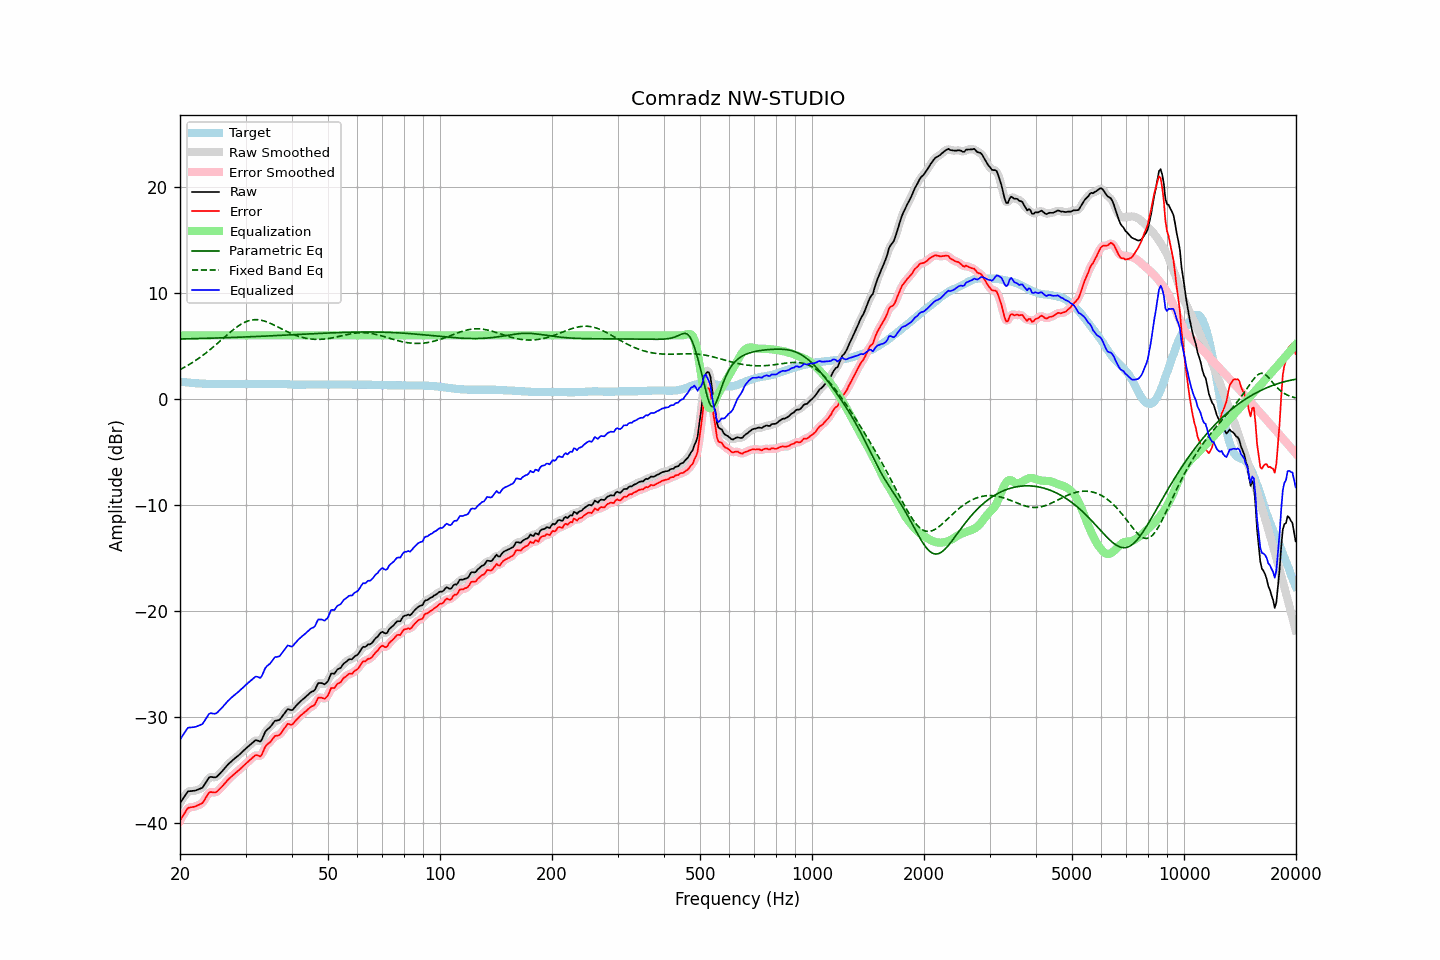

Source data for this figure (header and first rows):
frequency, raw, error, smoothed, error_smoothed, equalization, parametric_eq, fixed_band_eq, equalized_raw, equalized_smoothed, target
20.00, -38.09, -39.73, -38.12, -39.75, 6.00, 5.66, 2.77, -32.09, -32.12, 1.64
20.20, -37.86, -39.48, -37.85, -39.47, 6.00, 5.66, 2.85, -31.86, -31.85, 1.62
20.40, -37.64, -39.24, -37.61, -39.21, 6.00, 5.67, 2.93, -31.64, -31.61, 1.60
20.61, -37.42, -39.01, -37.39, -38.98, 6.00, 5.67, 3.01, -31.42, -31.39, 1.59
20.81, -37.18, -38.75, -37.18, -38.75, 6.00, 5.67, 3.10, -31.18, -31.18, 1.57
21.02, -36.98, -38.54, -37.03, -38.59, 6.00, 5.68, 3.19, -30.98, -31.03, 1.56
21.23, -36.96, -38.50, -36.95, -38.49, 6.00, 5.68, 3.28, -30.96, -30.95, 1.54
21.44, -36.95, -38.48, -36.94, -38.46, 6.00, 5.68, 3.37, -30.95, -30.94, 1.53
21.66, -36.93, -38.45, -36.94, -38.45, 6.00, 5.69, 3.46, -30.93, -30.94, 1.52
21.87, -36.92, -38.42, -36.92, -38.42, 6.00, 5.69, 3.56, -30.92, -30.92, 1.50
22.09, -36.88, -38.37, -36.88, -38.37, 6.00, 5.70, 3.66, -30.88, -30.88, 1.49
22.31, -36.82, -38.30, -36.83, -38.30, 6.00, 5.70, 3.77, -30.82, -30.83, 1.48
22.54, -36.76, -38.23, -36.78, -38.25, 6.00, 5.70, 3.87, -30.76, -30.78, 1.47
22.76, -36.70, -38.16, -36.71, -38.17, 6.00, 5.71, 3.98, -30.70, -30.71, 1.46
22.99, -36.63, -38.08, -36.59, -38.04, 6.00, 5.71, 4.09, -30.63, -30.59, 1.45
23.22, -36.40, -37.84, -36.41, -37.85, 6.00, 5.72, 4.21, -30.40, -30.41, 1.44
23.45, -36.16, -37.60, -36.16, -37.60, 6.00, 5.72, 4.33, -30.16, -30.16, 1.44
23.69, -35.93, -37.36, -35.91, -37.34, 6.00, 5.72, 4.45, -29.93, -29.91, 1.43
23.92, -35.68, -37.11, -35.73, -37.16, 6.00, 5.73, 4.57, -29.68, -29.73, 1.43
24.16, -35.61, -37.04, -35.63, -37.06, 6.00, 5.73, 4.69, -29.61, -29.63, 1.43
24.40, -35.63, -37.06, -35.62, -37.05, 6.00, 5.74, 4.82, -29.63, -29.62, 1.43
24.65, -35.65, -37.08, -35.65, -37.08, 6.00, 5.74, 4.95, -29.65, -29.65, 1.43
24.89, -35.66, -37.09, -35.64, -37.07, 6.00, 5.75, 5.07, -29.66, -29.64, 1.43
25.14, -35.58, -37.01, -35.56, -36.99, 6.00, 5.75, 5.21, -29.58, -29.56, 1.43
25.39, -35.42, -36.85, -35.44, -36.87, 6.00, 5.76, 5.34, -29.42, -29.44, 1.43
25.65, -35.27, -36.70, -35.28, -36.71, 6.00, 5.76, 5.47, -29.27, -29.28, 1.43
25.91, -35.12, -36.55, -35.11, -36.55, 6.00, 5.77, 5.61, -29.12, -29.11, 1.44
26.16, -34.94, -36.38, -34.95, -36.38, 6.00, 5.77, 5.74, -28.94, -28.95, 1.44
26.43, -34.78, -36.21, -34.77, -36.21, 6.00, 5.78, 5.87, -28.78, -28.77, 1.44
26.69, -34.59, -36.03, -34.60, -36.03, 6.00, 5.78, 6.01, -28.59, -28.60, 1.44
26.96, -34.43, -35.86, -34.43, -35.87, 6.00, 5.79, 6.14, -28.43, -28.43, 1.44
27.23, -34.29, -35.72, -34.28, -35.72, 6.00, 5.79, 6.27, -28.29, -28.28, 1.44
27.50, -34.14, -35.58, -34.14, -35.58, 6.00, 5.80, 6.39, -28.14, -28.14, 1.44
27.77, -34.01, -35.45, -34.01, -35.45, 6.00, 5.81, 6.52, -28.01, -28.01, 1.44
28.05, -33.88, -35.32, -33.88, -35.32, 6.00, 5.81, 6.64, -27.88, -27.88, 1.44
28.33, -33.76, -35.19, -33.76, -35.19, 6.00, 5.82, 6.75, -27.76, -27.76, 1.43
28.62, -33.64, -35.06, -33.64, -35.07, 6.00, 5.82, 6.86, -27.64, -27.64, 1.43
28.90, -33.51, -34.94, -33.51, -34.94, 6.00, 5.83, 6.96, -27.51, -27.51, 1.43
29.19, -33.37, -34.80, -33.37, -34.80, 6.00, 5.83, 7.05, -27.37, -27.37, 1.43
29.48, -33.22, -34.65, -33.22, -34.65, 6.00, 5.84, 7.14, -27.22, -27.22, 1.43
29.78, -33.07, -34.50, -33.08, -34.51, 6.00, 5.85, 7.22, -27.07, -27.08, 1.43
30.08, -32.94, -34.36, -32.94, -34.36, 6.00, 5.85, 7.28, -26.94, -26.94, 1.43
30.38, -32.81, -34.23, -32.80, -34.23, 6.00, 5.86, 7.34, -26.81, -26.80, 1.43
30.68, -32.67, -34.09, -32.67, -34.09, 6.00, 5.87, 7.39, -26.67, -26.67, 1.42
30.99, -32.54, -33.96, -32.54, -33.96, 6.00, 5.87, 7.43, -26.54, -26.54, 1.42
31.30, -32.41, -33.82, -32.40, -33.81, 6.00, 5.88, 7.46, -26.41, -26.40, 1.41
31.61, -32.28, -33.69, -32.27, -33.68, 6.00, 5.88, 7.48, -26.28, -26.27, 1.41
31.93, -32.16, -33.56, -32.20, -33.60, 6.00, 5.89, 7.48, -26.16, -26.20, 1.41
32.24, -32.17, -33.57, -32.20, -33.61, 6.00, 5.90, 7.48, -26.17, -26.20, 1.40
32.57, -32.23, -33.63, -32.24, -33.64, 6.00, 5.90, 7.46, -26.23, -26.24, 1.40
32.89, -32.29, -33.69, -32.21, -33.61, 6.00, 5.91, 7.44, -26.29, -26.21, 1.40
33.22, -32.07, -33.47, -32.03, -33.43, 6.00, 5.92, 7.41, -26.07, -26.03, 1.40
33.55, -31.72, -33.12, -31.74, -33.14, 6.00, 5.93, 7.37, -25.72, -25.74, 1.40
33.89, -31.37, -32.78, -31.43, -32.83, 6.00, 5.93, 7.32, -25.37, -25.43, 1.41
34.23, -31.18, -32.59, -31.20, -32.61, 6.00, 5.94, 7.27, -25.18, -25.20, 1.41
34.57, -31.05, -32.46, -31.04, -32.46, 6.00, 5.95, 7.21, -25.05, -25.04, 1.41
34.92, -30.93, -32.35, -30.91, -32.32, 6.00, 5.95, 7.15, -24.93, -24.91, 1.42
35.27, -30.75, -32.16, -30.72, -32.15, 6.00, 5.96, 7.08, -24.75, -24.72, 1.42
35.62, -30.53, -31.96, -30.54, -31.96, 6.00, 5.97, 7.01, -24.53, -24.54, 1.43
35.97, -30.33, -31.76, -30.39, -31.81, 6.00, 5.98, 6.93, -24.33, -24.39, 1.43
... 635 more rows
